Run: headless pygame with SDL's dummy video driver; simulated clock (each Clock.tick advances the game by its frame time, no real sleeping); random seed 0; keys injected as events and as key.get_pressed() state; no mouse input.
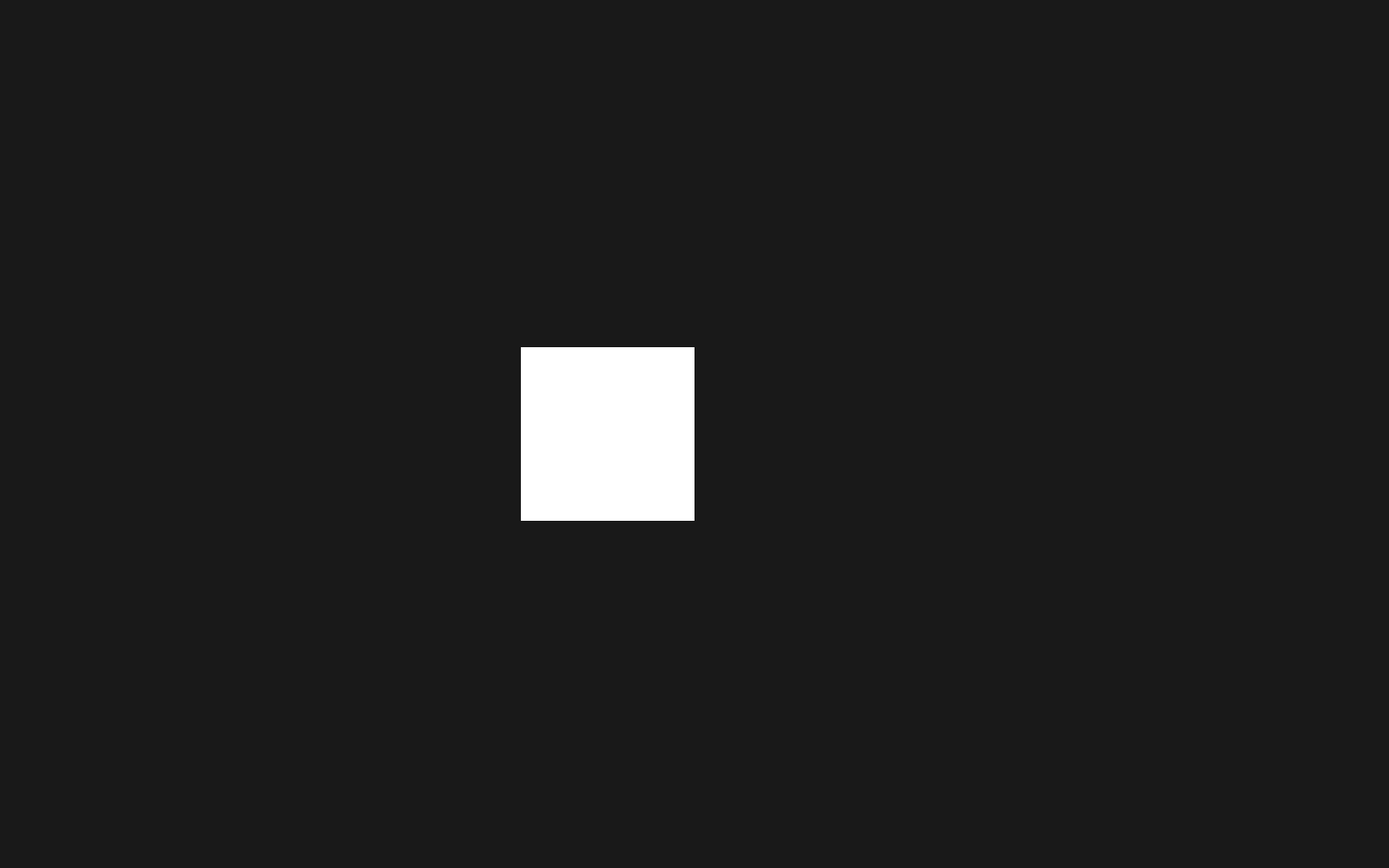
Frame 1 of 4 · flips 1–60 · no input
Frame 2 of 4 · flips 61–180 · tapped SPACE, RETURN · held RIGHT (→), D · screen unchanged from frame 1, image omitted
Frame 3 of 4 · flips 181–300 · held DOWN (↓), S · screen unchanged from frame 2, image omitted
Frame 4 of 4 · flips 301–420 · held LEFT (←), A, UP (↑), W · screen unchanged from frame 3, image omitted

The pygame program that drew these frames:

import pygame
import os

#will be split into multiple files

class Player(pygame.sprite.Sprite):
    def __init__(self,x=0,y=0):
        super().__init__()
        
        self.image = pygame.Surface((30,30))
        self.image.fill((0,255,0))
        self.rect = self.image.get_rect()
        self.rect.x = x
        self.rect.y = y



class Wall(pygame.sprite.Sprite):
    def __init__(self,x=0,y=0):
        super().__init__()
        
        self.image = pygame.Surface((200,200))
        self.image.fill((255,255,255))
        self.rect = self.image.get_rect()
        self.rect.x = x
        self.rect.y = y


class Floor(pygame.sprite.Sprite):
    def __init__(self,x=0,y=0):
        super().__init__()
        
        self.image = pygame.Surface((200,200))
        self.image.fill((25,25,25))
        self.rect = self.image.get_rect()
        self.rect.x = x
        self.rect.y = y


class Level:
    def __init__(self,map,tile_size):
        self.tile_size = tile_size
        self.map = map
        self.player = Player(50,50)
        self.floors = pygame.sprite.Group()
        self.walls = pygame.sprite.Group()
        self.sprites = pygame.sprite.Group()
        self._mapmaker(self.map)
    

    def _mapmaker(self,map):
        
        height = len(map)
        width = len(map[0]) 
        
        for x in range(width): #make less bad
            for y in range(height):
                tile = map[y][x]
                real_x = x*self.tile_size
                real_y = y*self.tile_size

                if tile == 0:
                    self.floors.add(Floor(real_x,real_y))

                elif tile == 1:
                    self.walls.add(Wall(real_x,real_y))


        self.sprites.add(self.floors,self.walls)
    
    def player_controller(self,dx=0,dy=0):
        self.player.rect.move_ip(dx,dy)




map = [[0,0,0,0,0,0,0,0],[0,0,0,0,0,0,0,0],[0,0,0,1,0,0,0,0],[0,0,0,0,0,0,0,0],[0,0,0,0,0,0,0,0]]
tile_size = 200

def main():
    height = len(map)
    width = len(map[0])    
    realheight = height*tile_size
    realwidth = width*tile_size

    display = pygame.display.set_mode((realwidth, realheight))

    pygame.display.set_caption("ts pmo")

    level = Level(map,tile_size)


    pygame.init()

    level.sprites.draw(display)

    running = True

    while running:
        for event in pygame.event.get():
            if event.type == pygame.QUIT:
                running = False
        pygame.display.update()
    
    pygame.quit()




if __name__ == "__main__":
    main()
